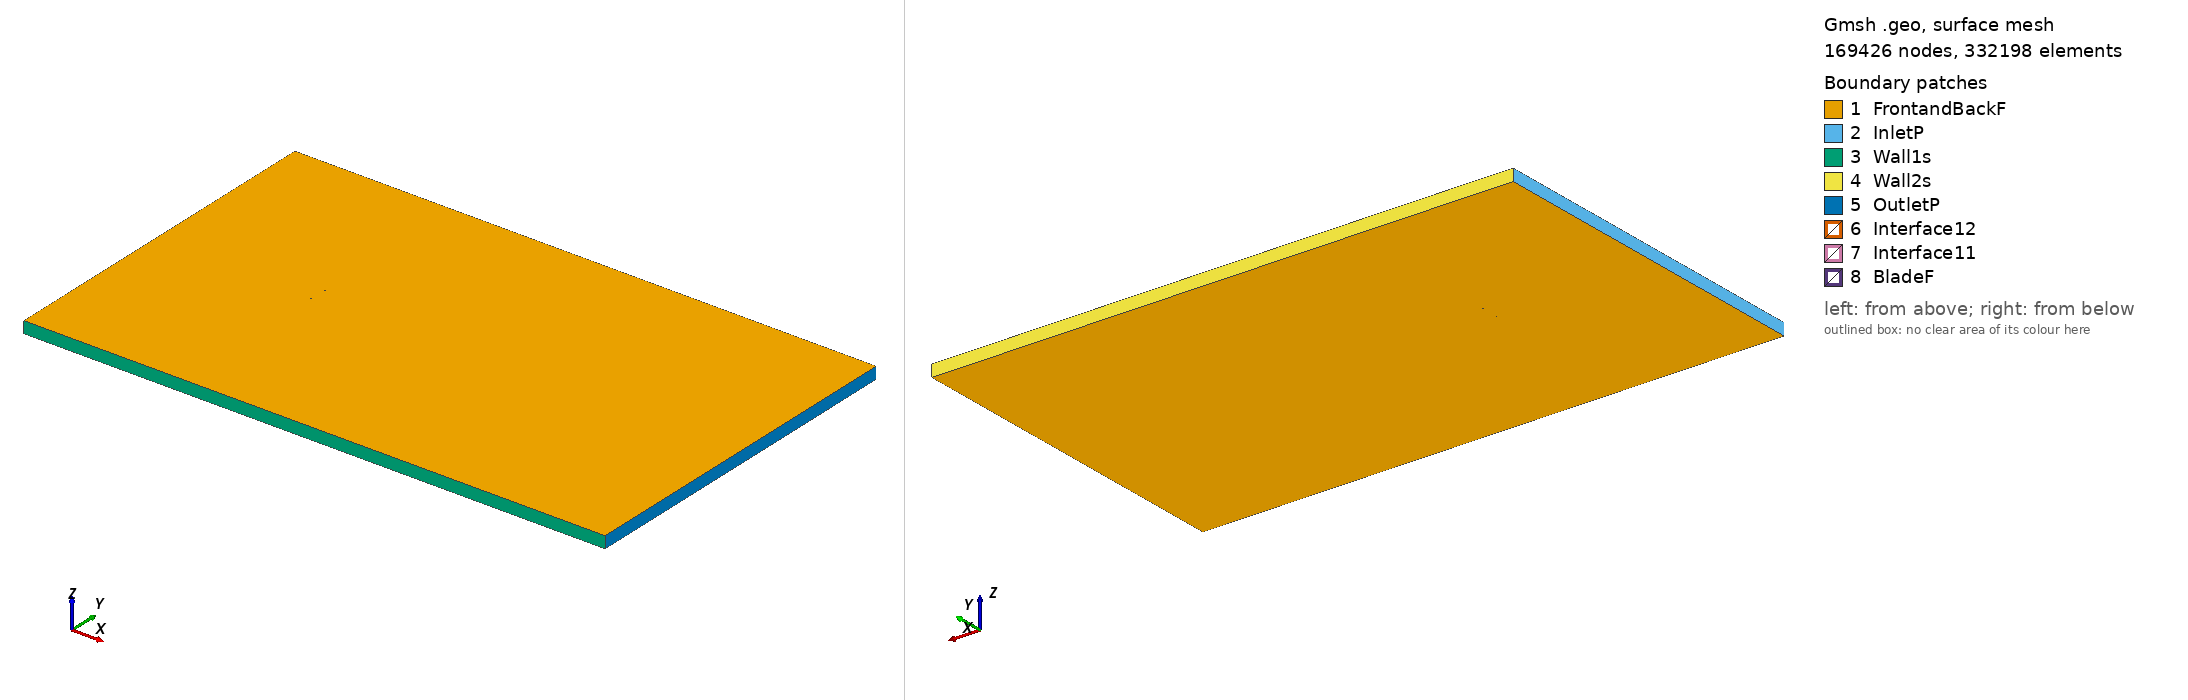

Gmsh geometry script, surface-meshed: 169426 nodes, 332198 surface elements. Boundary patches (legend numbers): 1 FrontandBackF, 2 InletP, 3 Wall1s, 4 Wall2s, 5 OutletP, 6 Interface12, 7 Interface11, 8 BladeF. Left view from above one corner, right view from below the opposite corner. Legend entries are the model's physical surfaces. The drawing asked Gmsh for element sizes between 1% and 20% of the model's largest extent; the script's own settings can give other sizes.

=== fx711530_tsr_-5.0784_aoa_-8.7901.geo (drawn) ===
SetFactory("OpenCASCADE");

Point(1) = {0.074005, 0.750000, 0, 1.0};
Point(2) = {0.069374, 0.749746, 0, 1.0};
Point(3) = {0.063026, 0.749441, 0, 1.0};
Point(4) = {0.059451, 0.749323, 0, 1.0};
Point(5) = {0.055641, 0.749153, 0, 1.0};
Point(6) = {0.051592, 0.749059, 0, 1.0};
Point(7) = {0.047346, 0.748896, 0, 1.0};
Point(8) = {0.042890, 0.748841, 0, 1.0};
Point(9) = {0.038265, 0.748765, 0, 1.0};
Point(10) = {0.033447, 0.748967, 0, 1.0};
Point(11) = {0.028513, 0.749063, 0, 1.0};
Point(12) = {0.023458, 0.749223, 0, 1.0};
Point(13) = {0.018335, 0.749255, 0, 1.0};
Point(14) = {0.013151, 0.749228, 0, 1.0};
Point(15) = {0.007939, 0.749106, 0, 1.0};
Point(16) = {0.002713, 0.748934, 0, 1.0};
Point(17) = {-0.002491, 0.748615, 0, 1.0};
Point(18) = {-0.007660, 0.748217, 0, 1.0};
Point(19) = {-0.012764, 0.747674, 0, 1.0};
Point(20) = {-0.017790, 0.747079, 0, 1.0};
Point(21) = {-0.022706, 0.746342, 0, 1.0};
Point(22) = {-0.027505, 0.745563, 0, 1.0};
Point(23) = {-0.032154, 0.744670, 0, 1.0};
Point(24) = {-0.036648, 0.743751, 0, 1.0};
Point(25) = {-0.040956, 0.742739, 0, 1.0};
Point(26) = {-0.045070, 0.741717, 0, 1.0};
Point(27) = {-0.048964, 0.740622, 0, 1.0};
Point(28) = {-0.052630, 0.739523, 0, 1.0};
Point(29) = {-0.056047, 0.738380, 0, 1.0};
Point(30) = {-0.059207, 0.737250, 0, 1.0};
Point(31) = {-0.062087, 0.736079, 0, 1.0};
Point(32) = {-0.064688, 0.734950, 0, 1.0};
Point(33) = {-0.066990, 0.733804, 0, 1.0};
Point(34) = {-0.068988, 0.732703, 0, 1.0};
Point(35) = {-0.070671, 0.731607, 0, 1.0};
Point(36) = {-0.072038, 0.730588, 0, 1.0};
Point(37) = {-0.073071, 0.729551, 0, 1.0};
Point(38) = {-0.073796, 0.728701, 0, 1.0};
Point(39) = {-0.074148, 0.727645, 0, 1.0};
Point(40) = {-0.074119, 0.726343, 0, 1.0};
Point(41) = {-0.073754, 0.725093, 0, 1.0};
Point(42) = {-0.073099, 0.724192, 0, 1.0};
Point(43) = {-0.072151, 0.723601, 0, 1.0};
Point(44) = {-0.070853, 0.722925, 0, 1.0};
Point(45) = {-0.069242, 0.722366, 0, 1.0};
Point(46) = {-0.067307, 0.721830, 0, 1.0};
Point(47) = {-0.065069, 0.721384, 0, 1.0};
Point(48) = {-0.062529, 0.720986, 0, 1.0};
Point(49) = {-0.059708, 0.720696, 0, 1.0};
Point(50) = {-0.056609, 0.720449, 0, 1.0};
Point(51) = {-0.053255, 0.720327, 0, 1.0};
Point(52) = {-0.049653, 0.720269, 0, 1.0};
Point(53) = {-0.045826, 0.720329, 0, 1.0};
Point(54) = {-0.041783, 0.720461, 0, 1.0};
Point(55) = {-0.037553, 0.720729, 0, 1.0};
Point(56) = {-0.033141, 0.721066, 0, 1.0};
Point(57) = {-0.028578, 0.721547, 0, 1.0};
Point(58) = {-0.023877, 0.722100, 0, 1.0};
Point(59) = {-0.019067, 0.722807, 0, 1.0};
Point(60) = {-0.014158, 0.723589, 0, 1.0};
Point(61) = {-0.009187, 0.724540, 0, 1.0};
Point(62) = {-0.004157, 0.725564, 0, 1.0};
Point(63) = {0.000891, 0.726746, 0, 1.0};
Point(64) = {0.005948, 0.728013, 0, 1.0};
Point(65) = {0.010982, 0.729428, 0, 1.0};
Point(66) = {0.015988, 0.730886, 0, 1.0};
Point(67) = {0.020937, 0.732426, 0, 1.0};
Point(68) = {0.025811, 0.734004, 0, 1.0};
Point(69) = {0.030582, 0.735683, 0, 1.0};
Point(70) = {0.035256, 0.737265, 0, 1.0};
Point(71) = {0.039789, 0.738912, 0, 1.0};
Point(72) = {0.044220, 0.740237, 0, 1.0};
Point(73) = {0.048485, 0.741531, 0, 1.0};
Point(74) = {0.052582, 0.742658, 0, 1.0};
Point(75) = {0.056470, 0.743790, 0, 1.0};
Point(76) = {0.060153, 0.744779, 0, 1.0};
Point(77) = {0.063597, 0.745747, 0, 1.0};
Point(78) = {0.069741, 0.747374, 0, 1.0};
Point(79) = {0.074233, 0.748530, 0, 1.0};
Point(80) = {-0.074005, -0.750000, 0, 1.0};
Point(81) = {-0.069374, -0.749746, 0, 1.0};
Point(82) = {-0.063026, -0.749441, 0, 1.0};
Point(83) = {-0.059451, -0.749323, 0, 1.0};
Point(84) = {-0.055641, -0.749153, 0, 1.0};
Point(85) = {-0.051592, -0.749059, 0, 1.0};
Point(86) = {-0.047346, -0.748896, 0, 1.0};
Point(87) = {-0.042890, -0.748841, 0, 1.0};
Point(88) = {-0.038265, -0.748765, 0, 1.0};
Point(89) = {-0.033447, -0.748967, 0, 1.0};
Point(90) = {-0.028513, -0.749063, 0, 1.0};
Point(91) = {-0.023458, -0.749223, 0, 1.0};
Point(92) = {-0.018335, -0.749255, 0, 1.0};
Point(93) = {-0.013151, -0.749228, 0, 1.0};
Point(94) = {-0.007939, -0.749106, 0, 1.0};
Point(95) = {-0.002713, -0.748934, 0, 1.0};
Point(96) = {0.002491, -0.748615, 0, 1.0};
Point(97) = {0.007660, -0.748217, 0, 1.0};
Point(98) = {0.012764, -0.747674, 0, 1.0};
Point(99) = {0.017790, -0.747079, 0, 1.0};
Point(100) = {0.022706, -0.746342, 0, 1.0};
Point(101) = {0.027505, -0.745563, 0, 1.0};
Point(102) = {0.032154, -0.744670, 0, 1.0};
Point(103) = {0.036648, -0.743751, 0, 1.0};
Point(104) = {0.040956, -0.742739, 0, 1.0};
Point(105) = {0.045070, -0.741717, 0, 1.0};
Point(106) = {0.048964, -0.740622, 0, 1.0};
Point(107) = {0.052630, -0.739523, 0, 1.0};
Point(108) = {0.056047, -0.738380, 0, 1.0};
Point(109) = {0.059207, -0.737250, 0, 1.0};
Point(110) = {0.062087, -0.736079, 0, 1.0};
Point(111) = {0.064688, -0.734950, 0, 1.0};
Point(112) = {0.066990, -0.733804, 0, 1.0};
Point(113) = {0.068988, -0.732703, 0, 1.0};
Point(114) = {0.070671, -0.731607, 0, 1.0};
Point(115) = {0.072038, -0.730588, 0, 1.0};
Point(116) = {0.073071, -0.729551, 0, 1.0};
Point(117) = {0.073796, -0.728701, 0, 1.0};
Point(118) = {0.074148, -0.727645, 0, 1.0};
Point(119) = {0.074119, -0.726343, 0, 1.0};
Point(120) = {0.073754, -0.725093, 0, 1.0};
Point(121) = {0.073099, -0.724192, 0, 1.0};
Point(122) = {0.072151, -0.723601, 0, 1.0};
Point(123) = {0.070853, -0.722925, 0, 1.0};
Point(124) = {0.069242, -0.722366, 0, 1.0};
Point(125) = {0.067307, -0.721830, 0, 1.0};
Point(126) = {0.065069, -0.721384, 0, 1.0};
Point(127) = {0.062529, -0.720986, 0, 1.0};
Point(128) = {0.059708, -0.720696, 0, 1.0};
Point(129) = {0.056609, -0.720449, 0, 1.0};
Point(130) = {0.053255, -0.720327, 0, 1.0};
Point(131) = {0.049653, -0.720269, 0, 1.0};
Point(132) = {0.045826, -0.720329, 0, 1.0};
Point(133) = {0.041783, -0.720461, 0, 1.0};
Point(134) = {0.037553, -0.720729, 0, 1.0};
Point(135) = {0.033141, -0.721066, 0, 1.0};
Point(136) = {0.028578, -0.721547, 0, 1.0};
Point(137) = {0.023877, -0.722100, 0, 1.0};
Point(138) = {0.019067, -0.722807, 0, 1.0};
Point(139) = {0.014158, -0.723589, 0, 1.0};
Point(140) = {0.009187, -0.724540, 0, 1.0};
Point(141) = {0.004157, -0.725564, 0, 1.0};
Point(142) = {-0.000891, -0.726746, 0, 1.0};
Point(143) = {-0.005948, -0.728013, 0, 1.0};
Point(144) = {-0.010982, -0.729428, 0, 1.0};
Point(145) = {-0.015988, -0.730886, 0, 1.0};
Point(146) = {-0.020937, -0.732426, 0, 1.0};
Point(147) = {-0.025811, -0.734004, 0, 1.0};
Point(148) = {-0.030582, -0.735683, 0, 1.0};
Point(149) = {-0.035256, -0.737265, 0, 1.0};
Point(150) = {-0.039789, -0.738912, 0, 1.0};
Point(151) = {-0.044220, -0.740237, 0, 1.0};
Point(152) = {-0.048485, -0.741531, 0, 1.0};
Point(153) = {-0.052582, -0.742658, 0, 1.0};
Point(154) = {-0.056470, -0.743790, 0, 1.0};
Point(155) = {-0.060153, -0.744779, 0, 1.0};
Point(156) = {-0.063597, -0.745747, 0, 1.0};
Point(157) = {-0.069741, -0.747374, 0, 1.0};
Point(158) = {-0.074233, -0.748530, 0, 1.0};

// Lines: first blade (splines 1-4)
Spline(1) = {1:24};
Spline(2) = {24:56};
Spline(3) = {56:79};
Spline(4) = {79,1};

// Lines: second blade (splines 5-8)
Spline(5) = {80:103};
Spline(6) = {103:135};
Spline(7) = {135:158};
Spline(8) = {158,80};

// Outer domain (points 20001-4 and lines)
Point(159) = {-13.50000000, -15.00000000, 0, 1.0};
Point(160) = {-13.50000000, 15.00000000, 0, 1.0};
Point(161) = {36.00000000, 15.00000000, 0, 1.0};
Point(162) = {36.00000000, -15.00000000, 0, 1.0};
Line(11) = {159, 160};
Line(12) = {160, 161};
Line(13) = {161, 162};
Line(14) = {159, 162};

// Interface (between moving and stationary domain) (circles)
Circle(9) = {0, 0, 0, 0.80000000, 0, 2*Pi};
Circle(10) = {0, 0, 0, 0.80000000, 0, 2*Pi};

// Loops collect Lines/Splines/etc (blade1, blade2, domain, first circle)
Line Loop(1) = {1:4};
Line Loop(2) = {5:8};
Line Loop(3) = {11,12,13,-14};
Line Loop(4) = {9};

// BooleanDifference cuts out the circle/interface from the domain
Plane Surface(1) = {3};
Plane Surface(2) = {4};
BooleanDifference{ Surface{1}; Delete;}{ Surface{2}; Delete;}

// This one cuts out the blades from the inner circle/interface
Line Loop(6) = {10};
Plane Surface(5) = {6};
Plane Surface(6) = {1};
Plane Surface(7) = {2};
BooleanDifference{ Surface{5}; Delete;}{ Surface{6,7}; Delete;}

// extrude to 3rd dimension
Extrude {0, 0, 1} {Surface{1}; Surface{5}; Layers{1}; Recombine;}

// Physical Surfaces are the named boundaries (patches)
Physical Surface("Interface11") = {12};
Physical Surface("Interface12") = {10};

// sides of domain
Physical Surface("InletP") = {6};
Physical Surface("OutletP") = {9};

// top and bottom of domain
Physical Surface("Wall1s") = {7};
Physical Surface("Wall2s") = {8};

// Check FrontandBackF by ensuring there is nothing in the 3rd dimension
Physical Surface("FrontandBackF") = {1,11,5,21};
Physical Surface("BladeF") = {13:20};
Physical Volume("Turbine") = {2};
Physical Volume("Farfield") = {1};

// settings for airfoil boundary layer
Field[1] = BoundaryLayer;
Field[1].EdgesList = {1:8};
Field[1].hwall_n = 1e-3;
Field[1].thickness = 1.5e-2;
Field[1].ratio = 1.05;
Field[1].Quads = 1;
BoundaryLayer Field = 1;

// control points for mesh (blade and interface)
// floor((arc length / 1.5mm)/ 6) -> Transfinite Line
Transfinite Line {1,2,3,5,6,7} = 34 Using Progression 1;
Transfinite Line {4,8} = 2 Using Progression 1;
Transfinite Line {9, 15} = 800 Using Progression 1;

// For more information on gmsh syntax, visit http://gmsh.info/doc/texinfo/gmsh.html
